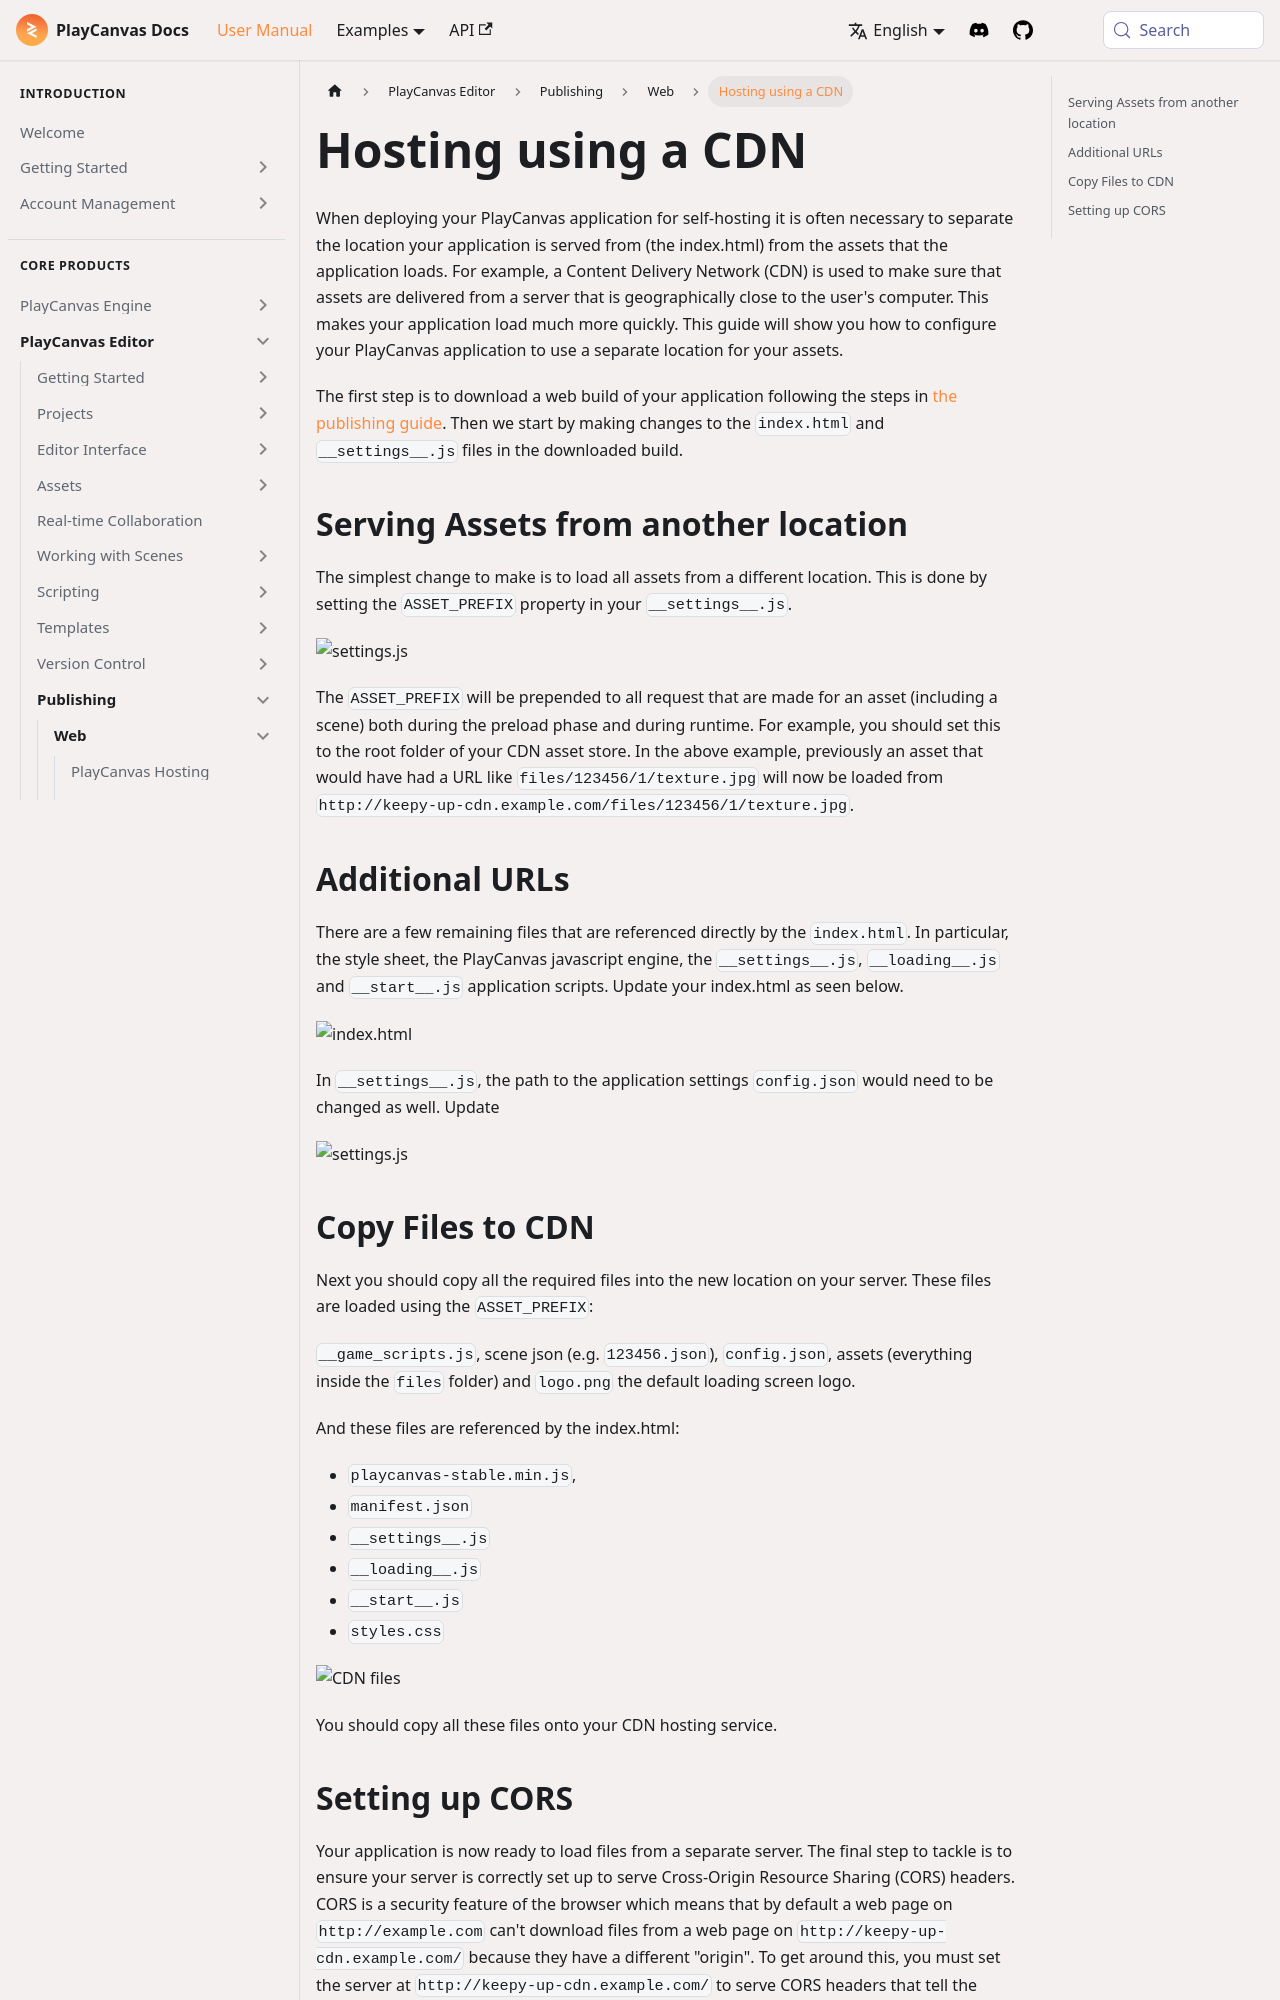

repository: playcanvas/developer-site · page: user-manual/editor/publishing/web/hosting-cdn/index.html · generator: docusaurus

---
title: Hosting using a CDN
description: Configures downloaded builds for CDN delivery using ASSET_PREFIX, index paths, file splits, and required CORS headers.
---

When deploying your PlayCanvas application for self-hosting it is often necessary to separate the location your application is served from (the index.html) from the assets that the application loads. For example, a Content Delivery Network (CDN) is used to make sure that assets are delivered from a server that is geographically close to the user's computer. This makes your application load much more quickly. This guide will show you how to configure your PlayCanvas application to use a separate location for your assets.

The first step is to download a web build of your application following the steps in [the publishing guide](/user-manual/editor/publishing/web/self-hosting). Then we start by making changes to the `index.html` and `__settings__.js` files in the downloaded build.

## Serving Assets from another location

The simplest change to make is to load all assets from a different location. This is done by setting the `ASSET_PREFIX` property in your `__settings__.js`.

![settings.js](/img/user-manual/editor/publishing/web/cdn-settings-assets-prefix.png)

The `ASSET_PREFIX` will be prepended to all request that are made for an asset (including a scene) both during the preload phase and during runtime. For example, you should set this to the root folder of your CDN asset store.  In the above example, previously an asset that would have had a URL like `files/123456/1/texture.jpg` will now be loaded from `http://keepy-up-cdn.example.com/files/123456/1/texture.jpg`.

## Additional URLs

There are a few remaining files that are referenced directly by the `index.html`. In particular, the style sheet, the PlayCanvas javascript engine, the `__settings__.js`, `__loading__.js` and `__start__.js` application scripts. Update your index.html as seen below.

![index.html](/img/user-manual/editor/publishing/web/cdn-index.png)

In `__settings__.js`, the path to the application settings `config.json` would need to be changed as well. Update

![settings.js](/img/user-manual/editor/publishing/web/cdn-settings-config-prefix.png)

## Copy Files to CDN

Next you should copy all the required files into the new location on your server. These files are loaded using the `ASSET_PREFIX`:

`__game_scripts.js`, scene json (e.g. `123456.json`), `config.json`, assets (everything inside the `files` folder) and `logo.png` the default loading screen logo.

And these files are referenced by the index.html:

- `playcanvas-stable.min.js`,
- `manifest.json`
- `__settings__.js`
- `__loading__.js`
- `__start__.js`
- `styles.css`

![CDN files](/img/user-manual/editor/publishing/web/cdn-files.png)

You should copy all these files onto your CDN hosting service.
